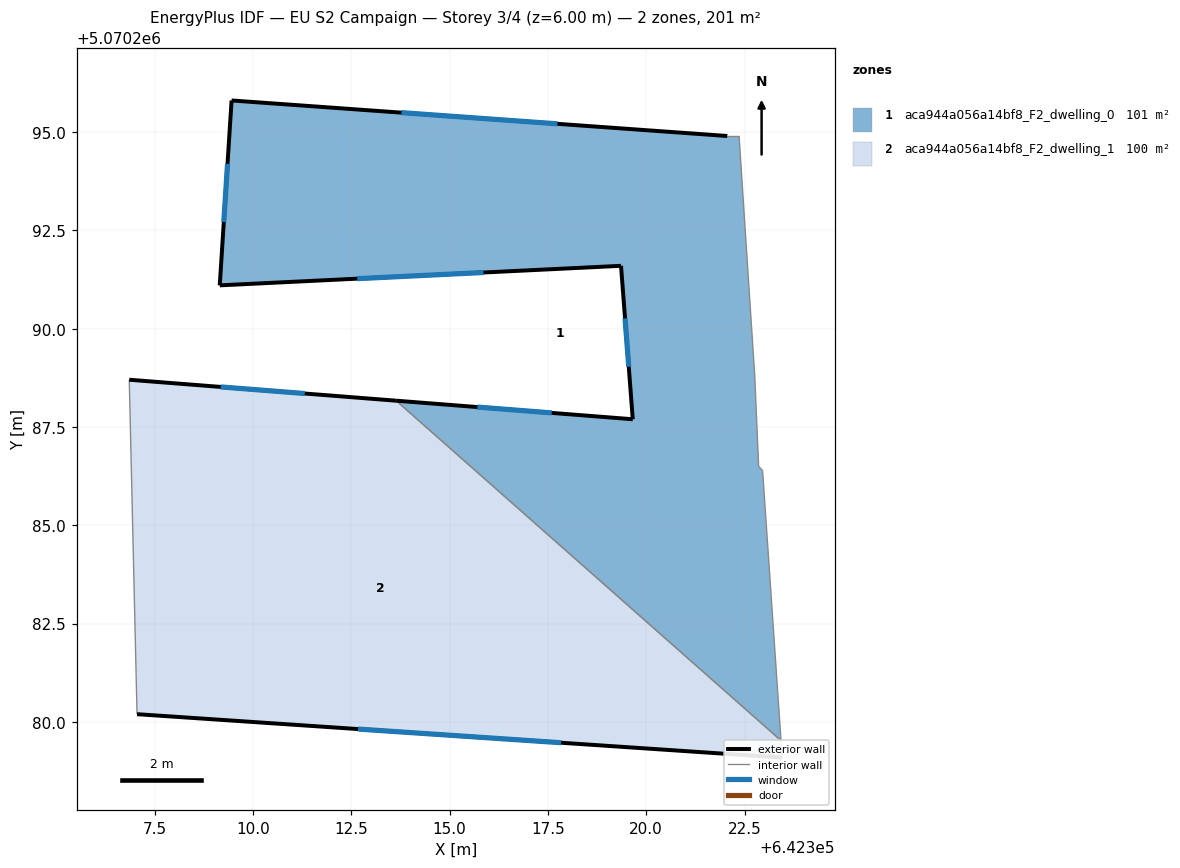
=== STOREY PLAN SPEC (per zone: floor XY polygon, exterior-wall plan segments, windows/doors) ===
zone 1: aca944a056a14bf8_F2_dwelling_0  (101.0 m²)
  floor: (642323.43, 5070279.52) (642322.96, 5070286.40) (642322.86, 5070286.50) (642322.76, 5070288.80) (642322.36, 5070294.90) (642322.06, 5070294.90) (642309.45, 5070295.81) (642309.15, 5070291.10) (642319.36, 5070291.60) (642319.66, 5070287.70) (642313.64, 5070288.17)
  exterior wall: (642313.64, 5070288.17) – (642319.66, 5070287.70)  [6.0 m]
    window: (642315.70, 5070288.01) – (642317.60, 5070287.86)  [1.8 m²]
  exterior wall: (642319.66, 5070287.70) – (642319.36, 5070291.60)  [3.9 m]
    window: (642319.56, 5070289.03) – (642319.46, 5070290.26)  [1.2 m²]
  exterior wall: (642319.36, 5070291.60) – (642309.15, 5070291.10)  [10.2 m]
    window: (642315.86, 5070291.43) – (642312.65, 5070291.27)  [3.0 m²]
  exterior wall: (642309.15, 5070291.10) – (642309.45, 5070295.81)  [4.7 m]
    window: (642309.26, 5070292.71) – (642309.35, 5070294.19)  [1.4 m²]
  exterior wall: (642309.45, 5070295.81) – (642322.06, 5070294.90)  [12.6 m]
    window: (642313.77, 5070295.50) – (642317.74, 5070295.21)  [3.8 m²]
  interior walls: 6
zone 2: aca944a056a14bf8_F2_dwelling_1  (99.9 m²)
  floor: (642323.46, 5070279.09) (642323.43, 5070279.52) (642313.64, 5070288.17) (642306.85, 5070288.70) (642307.05, 5070280.20)
  exterior wall: (642323.46, 5070279.09) – (642307.05, 5070280.20)  [16.4 m]
    window: (642317.84, 5070279.47) – (642312.67, 5070279.82)  [4.9 m²]
  exterior wall: (642306.85, 5070288.70) – (642313.64, 5070288.17)  [6.8 m]
    window: (642309.18, 5070288.52) – (642311.31, 5070288.35)  [2.0 m²]
  interior walls: 3

=== DERIVED (storey summary) ===
Building: EU S2 Campaign
Storey: 3 of 4  (floor level z = 6.00 m)
Storey gross floor area: 200.9 m²
Zones on this storey: 2
  - aca944a056a14bf8_F2_dwelling_0: floor 101.0 m²; exterior wall 37.5 m (112.6 m²); 5 window(s) 11.2 m²; WWR 9.9%
  - aca944a056a14bf8_F2_dwelling_1: floor 99.9 m²; exterior wall 23.3 m (69.8 m²); 2 window(s) 6.9 m²; WWR 9.9%
Zone adjacency (shared interzone walls):
  - aca944a056a14bf8_F2_dwelling_0 ↔ aca944a056a14bf8_F2_dwelling_1